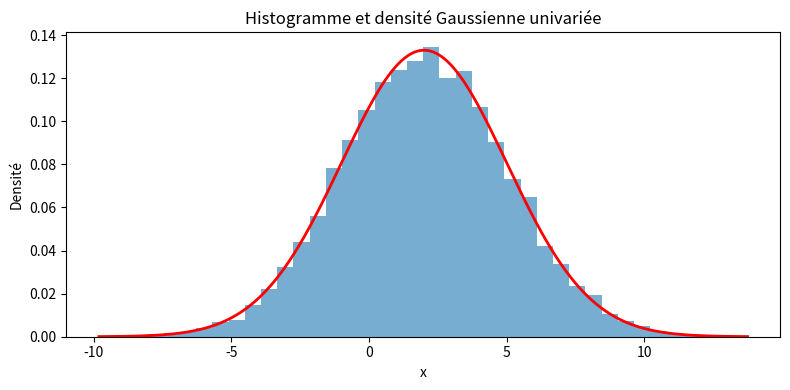

Here is the Python script that generated this plot:
import numpy as np
from numpy import random as rnd
import matplotlib.pyplot as plt

n = 10000
mu = 2
sigma = np.sqrt(9)
nbins = 40

X = sigma*rnd.randn(n) + mu

hist, bin_edges = np.histogram(X, bins=nbins, density=True)
delta = bin_edges[1] - bin_edges[0]

plt.figure(figsize=(8,4))
plt.bar(bin_edges[:-1], hist, width=delta, align='edge', alpha=0.6)
xs = np.linspace(bin_edges[0], bin_edges[-1], 400)
pdf = 1/(sigma*np.sqrt(2*np.pi))*np.exp(-(xs-mu)**2/(2*sigma**2))
plt.plot(xs, pdf, color='red', linewidth=2)
plt.xlabel('x')
plt.ylabel('Densité')
plt.title('Histogramme et densité Gaussienne univariée')
plt.tight_layout()
plt.savefig('univariee_gaussienne.png', dpi=200)
plt.show()

H_discrete = -np.sum(hist*np.log(hist + 1e-12))*delta
H_est = H_discrete + np.log(delta)
H_theor = 0.5*np.log(2*np.pi*np.e*sigma**2)

print('Entropie estimée H_est =', H_est)
print('Entropie théorique H_theor =', H_theor)
